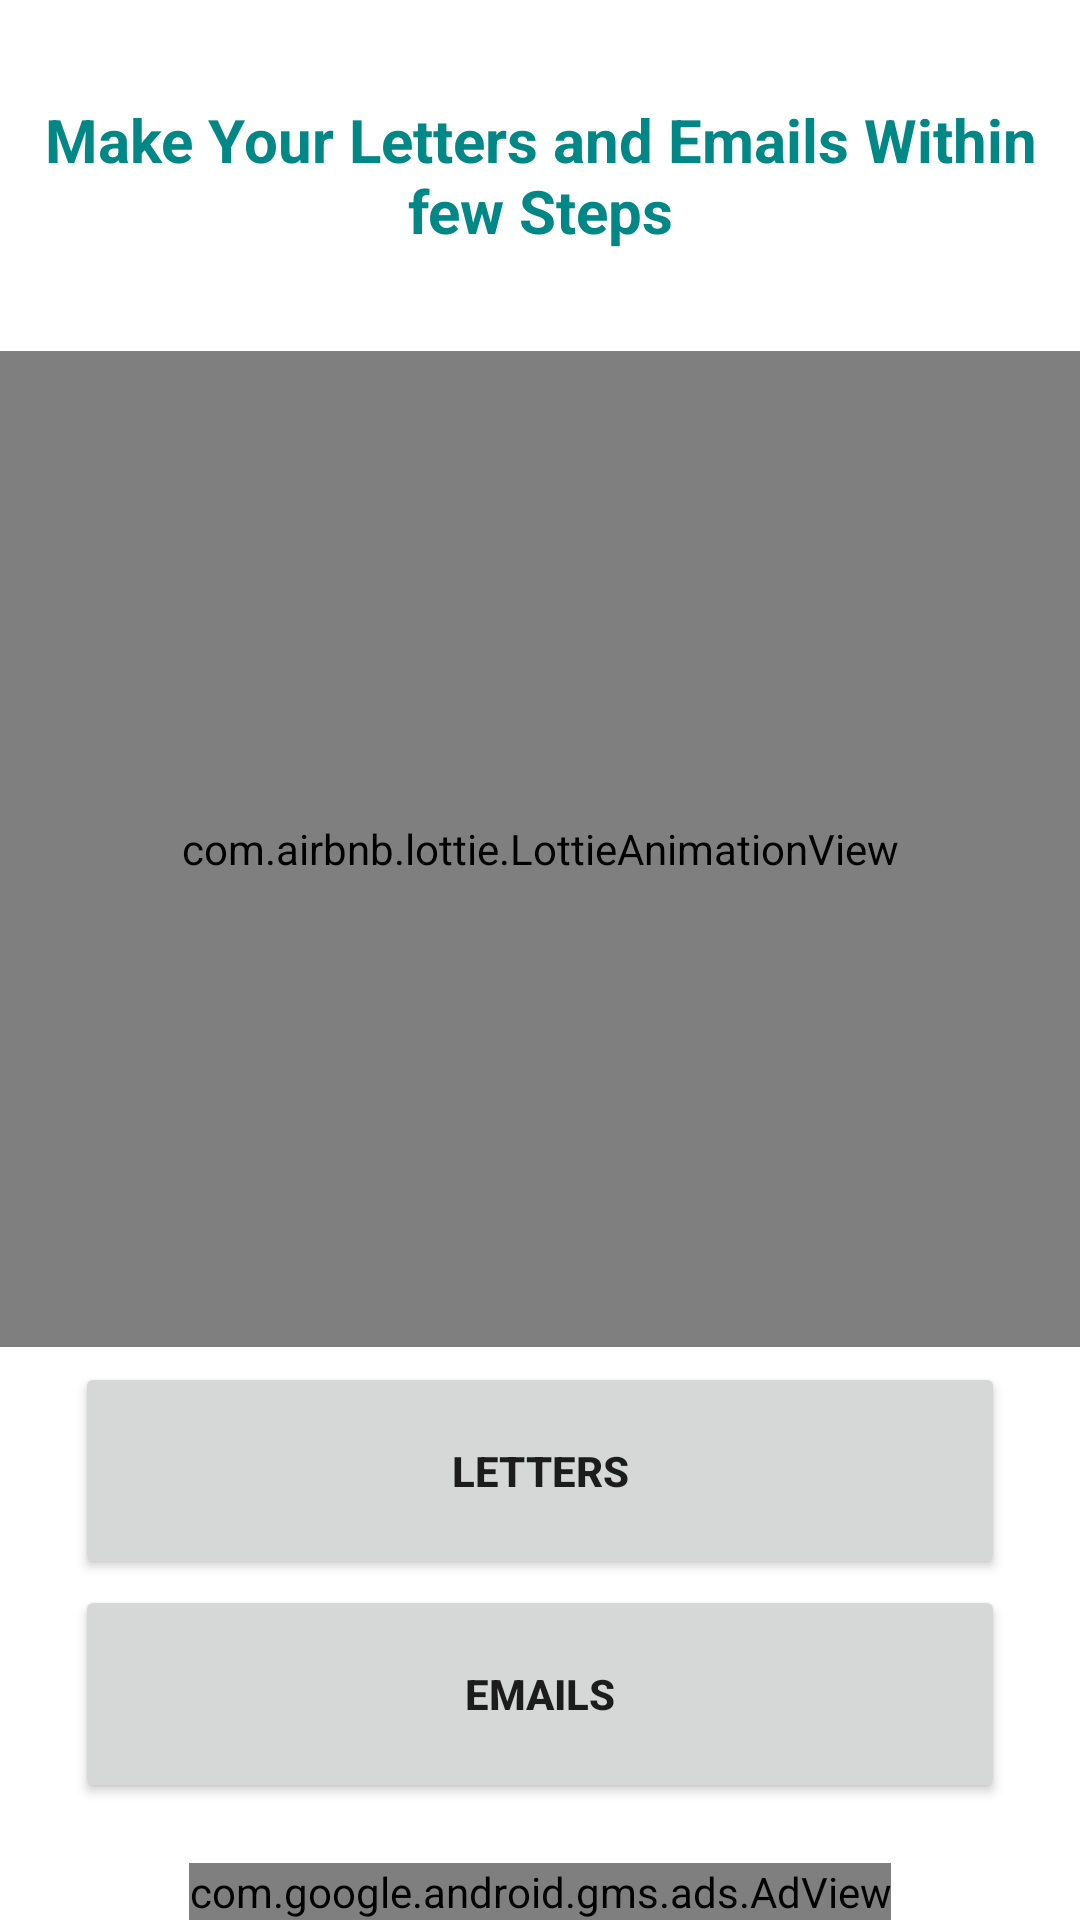

Produce the Android XML layout that renders to this screen, including the resource entries it uses.
<!-- AndroidManifest.xml: application theme Theme.Letter -->
<!-- res/layout/activity_main.xml -->
<?xml version="1.0" encoding="utf-8"?>
<LinearLayout xmlns:android="http://schemas.android.com/apk/res/android"
    xmlns:app="http://schemas.android.com/apk/res-auto"
    xmlns:tools="http://schemas.android.com/tools"
    android:layout_width="match_parent"
    android:layout_height="match_parent"
    tools:context=".MainActivity"
    android:orientation="vertical"
    android:background="@color/white"

    >

    <TextView
        android:layout_width="match_parent"
        android:textColor="@color/teal_700"
        android:layout_height="105dp"
        android:layout_weight="0.5"
        android:gravity="center"
        android:text="Make Your Letters and Emails Within few Steps"
        android:textSize="20sp"
        android:textStyle="bold" />

    <com.airbnb.lottie.LottieAnimationView
        android:id="@+id/animation"
        android:layout_width="match_parent"
        android:layout_height="332dp"
        android:layout_alignParentStart="true"
        android:layout_alignParentLeft="true"
        android:layout_alignParentEnd="true"
        android:layout_alignParentRight="true"
        android:layout_alignParentBottom="true"
        android:layout_marginStart="0dp"
        android:layout_marginLeft="0dp"
        android:layout_marginEnd="0dp"
        android:layout_marginRight="0dp"
        android:layout_marginBottom="0dp"
        app:lottie_autoPlay="true"
        app:lottie_loop="true"
        app:lottie_rawRes="@raw/lettermain" />

    <Button
        android:layout_width="match_parent"
        android:layout_height="wrap_content"
        android:id="@+id/letter"
        android:layout_weight="1"
        android:layout_marginStart="25dp"
        android:layout_marginLeft="25dp"
        android:layout_marginEnd="25dp"
        android:layout_marginRight="25dp"
        android:layout_marginBottom="2dp"
        android:layout_marginTop="5dp"
        android:text="LETTERS"
        android:textStyle="bold"

        />
    <Button
        android:layout_width="match_parent"
        android:layout_height="wrap_content"
        android:id="@+id/email"
        android:layout_weight="1"
        android:layout_marginStart="25dp"
        android:layout_marginLeft="25dp"
        android:layout_marginEnd="25dp"
        android:layout_marginRight="25dp"
        android:layout_marginBottom="20dp"
        android:layout_marginTop="0dp"
        android:textStyle="bold"
        android:text="EMAILS">

    </Button>
    <com.google.android.gms.ads.AdView
        xmlns:ads="http://schemas.android.com/apk/res-auto"
        android:id="@+id/adView"
        android:layout_width="wrap_content"
        android:layout_height="wrap_content"
        android:layout_centerHorizontal="true"
        android:layout_alignParentBottom="true"
        android:layout_gravity="center"
        ads:adSize="BANNER"
        ads:adUnitId="ca-app-pub-9511260428304528/7602196535">
    </com.google.android.gms.ads.AdView>

</LinearLayout>
<!-- resources referenced by this layout -->
<resources>
  <color name="teal_700">#FF018786</color>
  <color name="white">#FFFFFFFF</color>
  <style name="Theme.Letter" parent="Theme.MaterialComponents.DayNight.DarkActionBar">
          
          <item name="colorPrimary">@color/teal_700</item>
          <item name="colorPrimaryVariant">@color/teal_700</item>
          <item name="colorOnPrimary">@color/white</item>
          
          <item name="colorSecondary">@color/teal_200</item>
          <item name="colorSecondaryVariant">@color/teal_700</item>
          <item name="colorOnSecondary">@color/teal_700</item>
          
          <item name="android:statusBarColor" tools:targetApi="l">?attr/colorPrimaryVariant</item>
          
      </style>
  <color name="teal_200">#FF03DAC5</color>
</resources>
